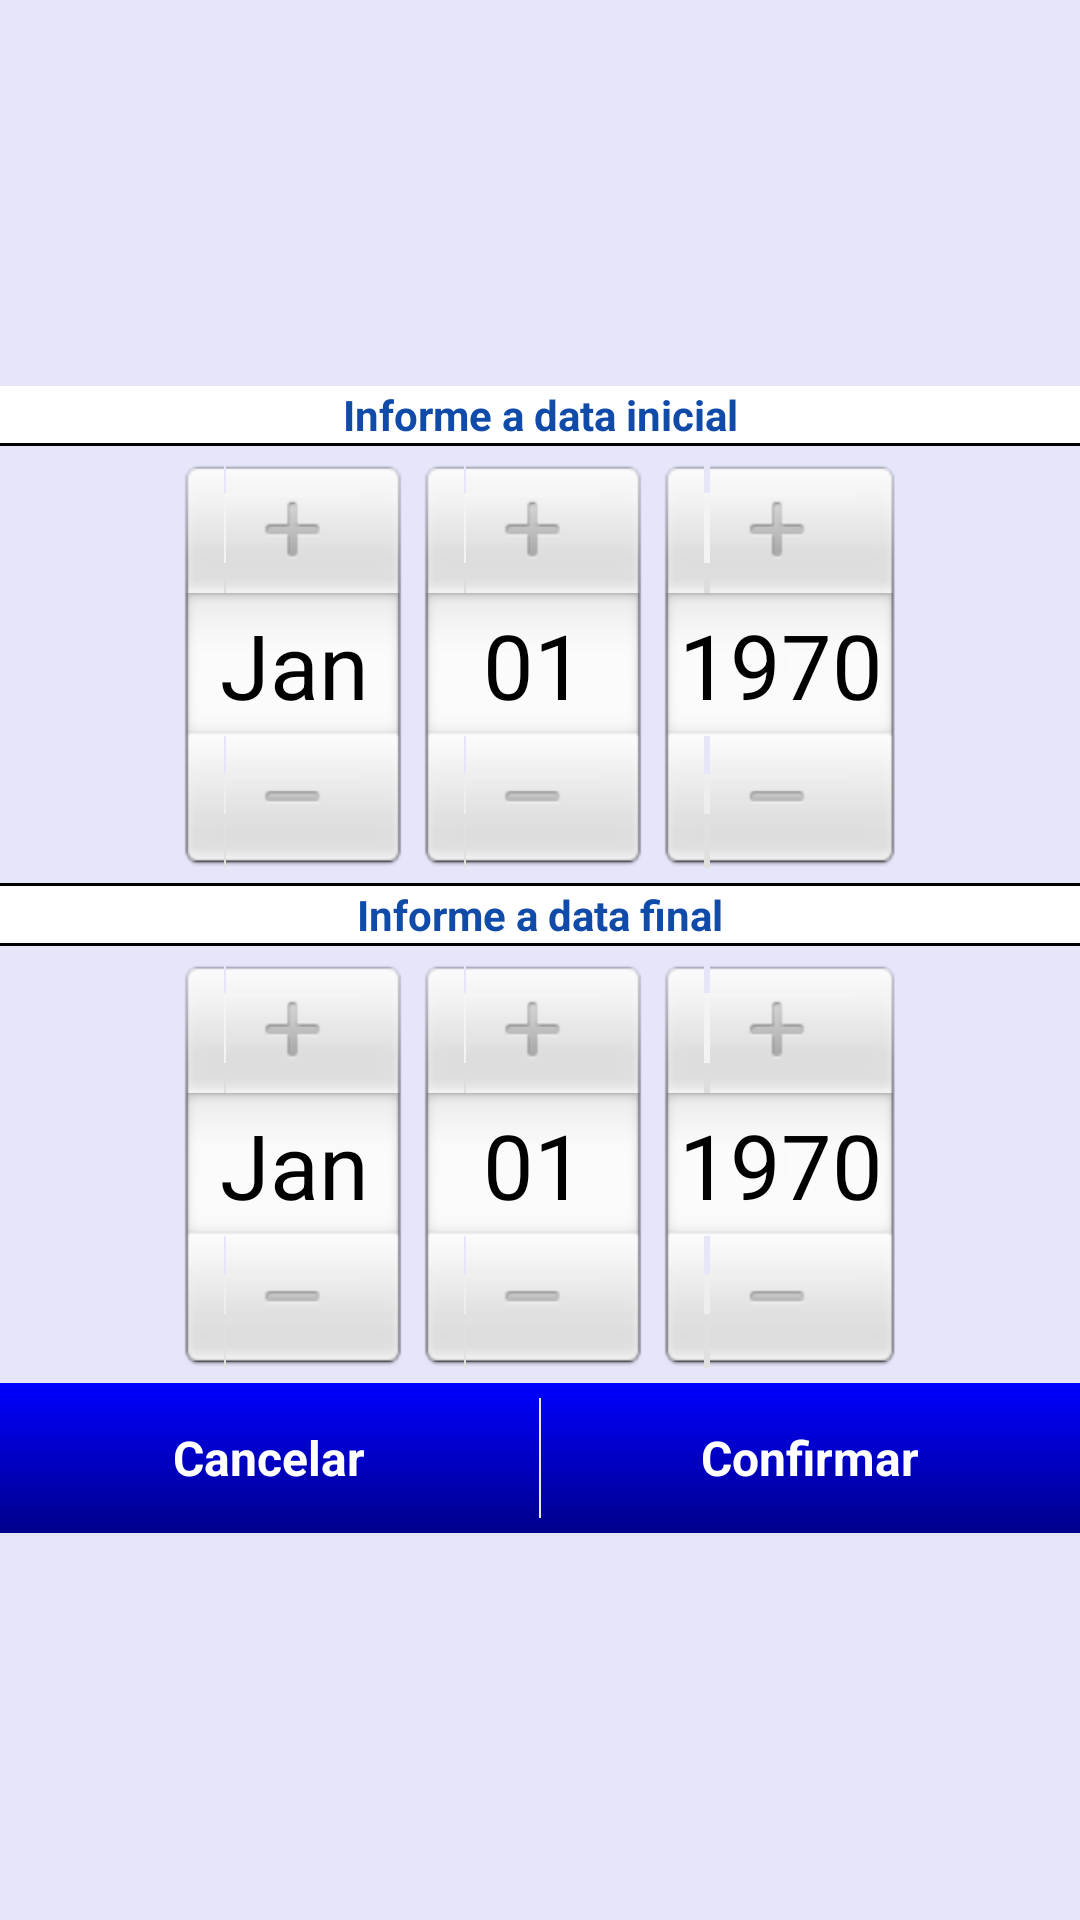

Reconstruct the res/layout file that produces this screen, plus the resources it refers to.
<!-- AndroidManifest.xml: application theme AppTheme -->
<!-- res/layout/dialog_intervalo_data.xml -->
<?xml version="1.0" encoding="utf-8"?>

<LinearLayout xmlns:android="http://schemas.android.com/apk/res/android"
    android:layout_width="300dp"
    android:layout_height="wrap_content"
    android:gravity="center"
    android:background="@color/gelo"
    android:layout_margin="1dp"
    android:orientation="vertical" >

	<TextView android:text="@string/text_data_1"
	    android:background="#fff"
		android:layout_width="fill_parent"
		android:layout_height="wrap_content"
		style="@style/fonte_dataHora"/>
	<View android:layout_width="fill_parent" android:layout_height="1dp" android:background="#000" android:layout_marginBottom="5dp"/>
	
	<DatePicker android:id="@+id/data1" 
		android:layout_height="wrap_content"
		android:layout_width="wrap_content"/>
	
	<View android:layout_width="fill_parent" android:layout_height="1dp" android:background="#000" android:layout_marginTop="5dp"/>
		<TextView android:text="@string/text_data_2"
		    android:background="#fff"
			android:layout_width="fill_parent"
			android:layout_height="wrap_content"
			style="@style/fonte_dataHora"/>
	<View android:layout_width="fill_parent" android:layout_height="1dp" android:background="#000" android:layout_marginBottom="5dp"/>
	
	<DatePicker  android:id="@+id/data2" 
		android:layout_height="wrap_content"
		android:layout_width="wrap_content"/>
    
    
	<LinearLayout android:layout_width="fill_parent" 
		android:layout_height="wrap_content"
		android:background="@drawable/botao"
		android:orientation="horizontal"
		android:layout_marginTop="5dp">
		<Button android:id="@+id/b_cancel2"
		    style="@style/tema_botao" 
		    android:text="@string/b_cancelar"
		    android:layout_height="50dp"
		    android:layout_width="0dp"
		    android:layout_weight="1"/>	
		<View android:layout_width="0.6dp" 
	            android:layout_height="fill_parent" 
	            android:layout_marginTop="5dp"
			    android:layout_marginBottom="5dp" 
			    android:background="@color/cinza_claro"/>
		<Button android:id="@+id/b_ok2"
		    style="@style/tema_botao" 
		    android:text="@string/b_confirmar"
		    android:layout_height="50dp"
		    android:layout_width="0dp"
		    android:layout_weight="1"/>	
	</LinearLayout>
    
</LinearLayout>
<!-- resources referenced by this layout -->
<resources>
  <color name="cinza_claro">#E8E8E8</color>
  <color name="gelo">#E6E6FA</color>
  <!-- drawable botao (drawable-hdpi) -->
  <?xml version="1.0" encoding="UTF-8"?>
  
  
  
  
  <shape xmlns:android="http://schemas.android.com/apk/res/android">
      
     <gradient
         android:angle="90"  
         android:endColor="#0000FF"  
         android:startColor="#00008B"/>   
      
  </shape>
  <string name="b_cancelar">Cancelar</string>
  <string name="b_confirmar">Confirmar</string>
  <string name="text_data_1">Informe a data inicial</string>
  <string name="text_data_2">Informe a data final</string>
  <style name="fonte_dataHora" paren="@android:style/TextAppearance">
      <item name="android:textSize">14sp</item> 
      <item name="android:textColor">#104BA9</item>
      <item name="android:textStyle">bold</item>
      <item name="android:gravity">center</item>   
  </style>
  <style name="tema_botao" parent="android:style/Widget.Button">
  	<item name="android:background">@drawable/shapebutton</item>
  	<item name="android:textColor">#fff</item>	
  	<item name="android:textStyle">bold</item>
  	<item name="android:textSize">16sp</item>
  </style>
  <style name="AppTheme" parent="AppBaseTheme">
           <item name="android:textViewStyle">@style/fonte_do_app</item> 
      </style>
  <!-- drawable shapebutton (drawable-hdpi) -->
  <?xml version="1.0" encoding="utf-8"?>
  
  <selector xmlns:android="http://schemas.android.com/apk/res/android" >
   	
   	<item android:state_pressed="true" android:drawable="@drawable/botao2" /> 
   
   	<item android:state_focused="true"  android:drawable="@drawable/botao"/> 
   	
   	<item android:state_hovered="true" android:drawable="@drawable/botao"/>
   	
   	<item android:drawable="@drawable/botao"/> 
  
  </selector>
  <style name="AppBaseTheme" parent="@android:style/Theme.Light.NoTitleBar.Fullscreen">
  
      </style>
  <style name="fonte_do_app" parent="@android:style/TextAppearance">
      <item name="android:textSize">12sp</item> 
      <item name="android:textColor">#C1CDC1</item>
      <item name="android:inputType">none</item>
  	<item name="android:textIsSelectable">false</item>   
  </style>
  <!-- drawable botao2 (drawable-hdpi) -->
  <?xml version="1.0" encoding="UTF-8"?>
  
  
  
  
  <shape xmlns:android="http://schemas.android.com/apk/res/android">
      
      <solid android:color="#FFAA73"/>
   
     <stroke
         android:width="0.5dp"
         android:color="#FFFFFF" />
      
  
      
  
      
  </shape>
</resources>
